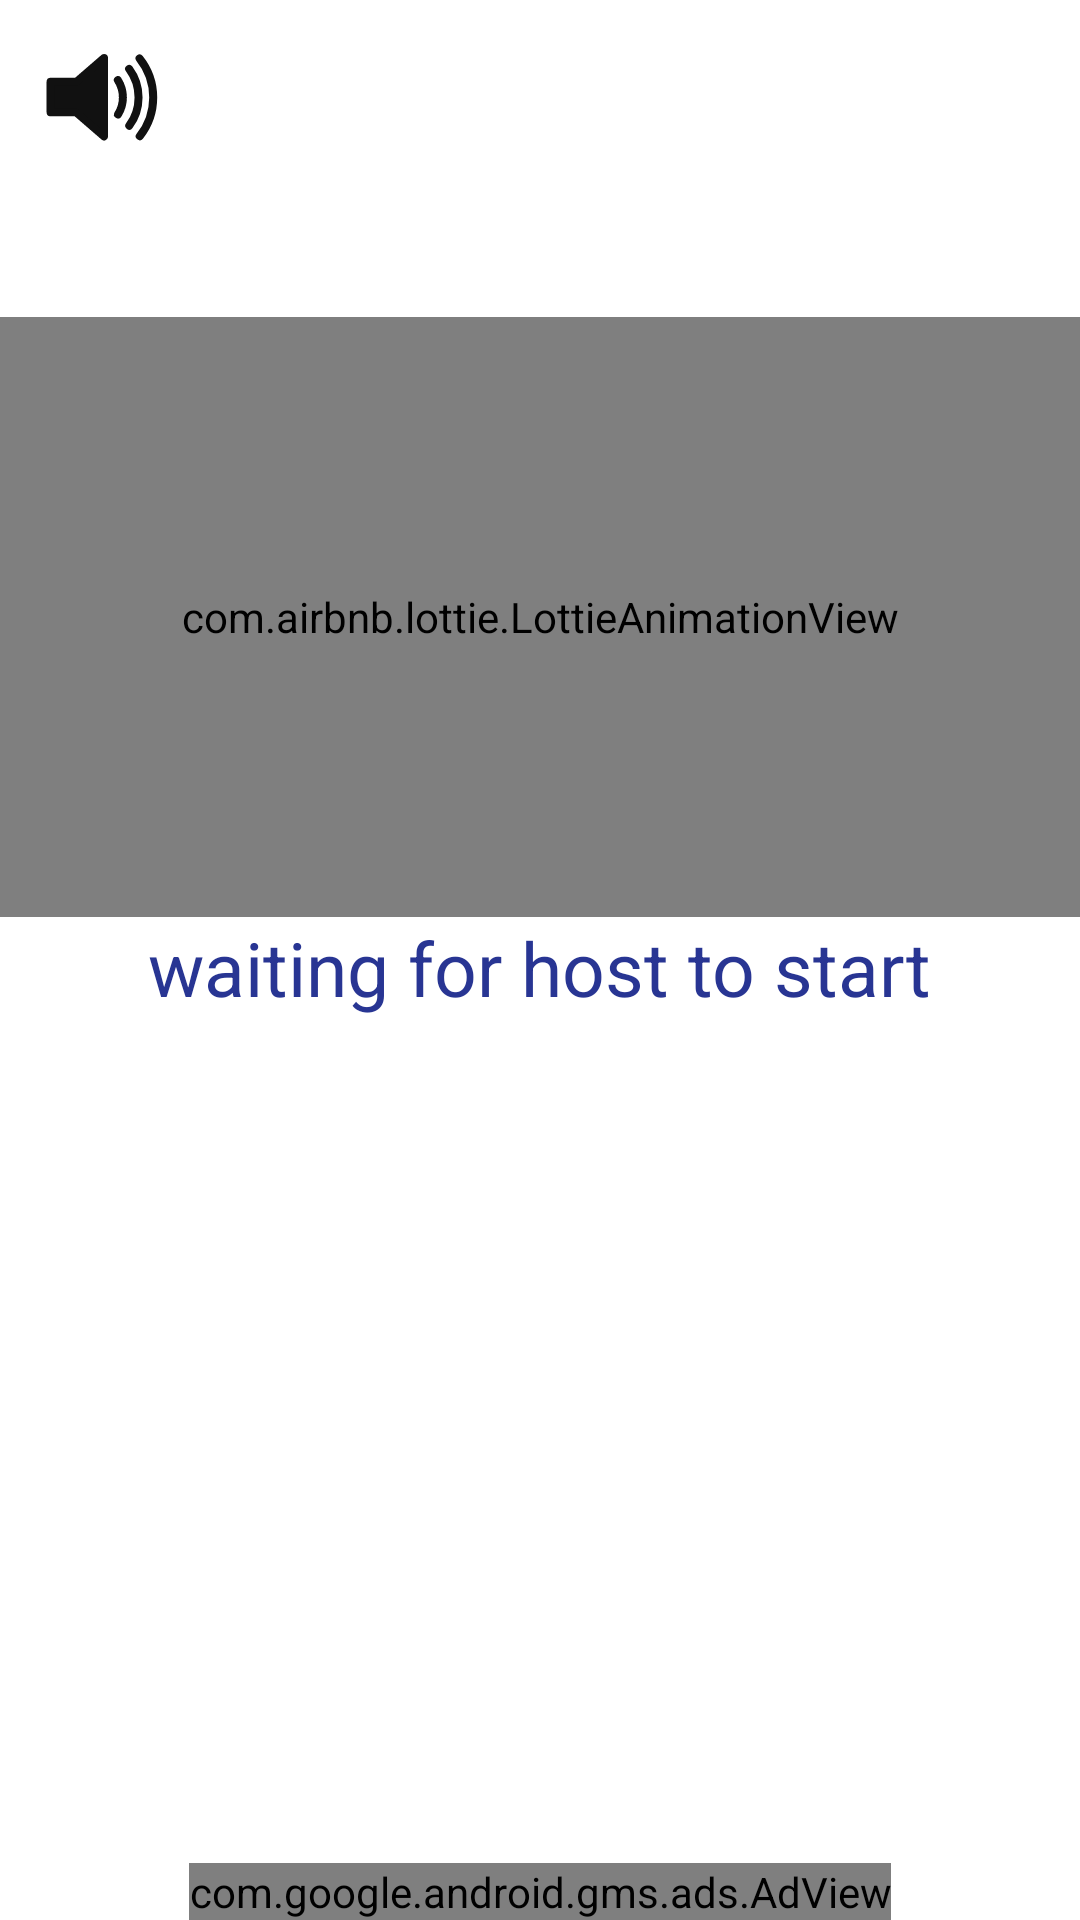

Layout XML and referenced resources for this Android screen:
<!-- AndroidManifest.xml: application theme Theme.Tambola -->
<!-- res/layout/waiting_layout.xml -->
<?xml version="1.0" encoding="utf-8"?>
<androidx.constraintlayout.widget.ConstraintLayout xmlns:android="http://schemas.android.com/apk/res/android"
    android:layout_width="match_parent"
    android:layout_height="match_parent"
    xmlns:app="http://schemas.android.com/apk/res-auto">

    <ImageView
        android:id="@+id/speaker_icon"
        android:layout_width="40dp"
        android:layout_height="40dp"
        android:src="@drawable/ic_speaker_icon"
        app:layout_constraintBottom_toTopOf="@+id/animationView"
        app:layout_constraintEnd_toEndOf="parent"
        app:layout_constraintHorizontal_bias="0.043"
        app:layout_constraintStart_toStartOf="parent"
        app:layout_constraintTop_toTopOf="parent"
        app:layout_constraintVertical_bias="0.181" />

    <com.airbnb.lottie.LottieAnimationView
        android:id="@+id/animationView"
        android:layout_width="match_parent"
        android:layout_height="200dp"
        app:layout_constraintBottom_toBottomOf="parent"
        app:layout_constraintTop_toTopOf="parent"
        app:layout_constraintVertical_bias="0.24000001"
        app:lottie_autoPlay="true"
        app:lottie_loop="true"
        app:lottie_url="https://assets2.lottiefiles.com/packages/lf20_cUZtLk.json" />

    <TextView
        android:id="@+id/waiting_textView"
        android:layout_width="wrap_content"
        android:layout_height="wrap_content"
        android:textColor="@color/blue"
        android:textSize="25sp"
        android:text="@string/waiting_for_host_to_start"
        app:layout_constraintEnd_toEndOf="parent"
        app:layout_constraintStart_toStartOf="parent"
        app:layout_constraintTop_toBottomOf="@id/animationView" />

    <com.google.android.gms.ads.AdView
        android:id="@+id/adView"
        android:layout_width="wrap_content"
        android:layout_height="wrap_content"
        android:layout_alignParentBottom="true"
        android:layout_centerHorizontal="true"
        app:adSize="BANNER"
        app:adUnitId="@string/banner_id"
        app:layout_constraintBottom_toBottomOf="parent"
        app:layout_constraintEnd_toEndOf="parent"
        app:layout_constraintStart_toStartOf="parent" />

</androidx.constraintlayout.widget.ConstraintLayout>
<!-- resources referenced by this layout -->
<resources>
  <color name="blue">#283593</color>
  <!-- drawable ic_speaker_icon (drawable) -->
  <vector android:height="100dp" android:viewportHeight="75"
      android:viewportWidth="75" android:width="100dp" xmlns:android="http://schemas.android.com/apk/res/android">
      <path android:fillColor="#111111"
          android:pathData="M39.389,13.769l-17.154,14.837l-16.235,0l0,19.093l15.989,0l17.4,15.051l0,-48.981z"
          android:strokeColor="#111111" android:strokeLineJoin="round" android:strokeWidth="5"/>
      <path android:fillColor="#00000000"
          android:pathData="M48.128,49.03C50.057,45.934 51.19,42.291 51.19,38.377C51.19,34.399 50.026,30.703 48.043,27.577"
          android:strokeColor="#111111" android:strokeLineCap="round" android:strokeWidth="5"/>
      <path android:fillColor="#00000000"
          android:pathData="M55.082,20.537C58.777,25.523 60.966,31.694 60.966,38.377C60.966,44.998 58.815,51.115 55.178,56.076"
          android:strokeColor="#111111" android:strokeLineCap="round" android:strokeWidth="5"/>
      <path android:fillColor="#00000000"
          android:pathData="M61.71,62.611C66.977,55.945 70.128,47.531 70.128,38.378C70.128,29.161 66.936,20.696 61.609,14.01"
          android:strokeColor="#111111" android:strokeLineCap="round" android:strokeWidth="5"/>
  </vector>
  <string name="banner_id">ca-app-pub-2069490076387933/2159451790</string>
  <string name="waiting_for_host_to_start">waiting for host to start</string>
  <style name="Theme.Tambola" parent="Theme.MaterialComponents.DayNight.NoActionBar">
          
          <item name="colorPrimary">@color/purple_500</item>
          <item name="colorPrimaryVariant">@color/purple_700</item>
          <item name="colorOnPrimary">@color/white</item>
          
          <item name="colorSecondary">@color/teal_200</item>
          <item name="colorSecondaryVariant">@color/teal_700</item>
          <item name="colorOnSecondary">@color/black</item>
          
          <item name="android:statusBarColor" tools:targetApi="l">@color/indicorp_light_blue</item>
          
      </style>
  <color name="purple_500">#FF6200EE</color>
  <color name="purple_700">#FF3700B3</color>
  <color name="white">#FFFFFFFF</color>
  <color name="teal_200">#FF03DAC5</color>
  <color name="teal_700">#FF018786</color>
  <color name="black">#FF000000</color>
  <color name="indicorp_light_blue">#006FDE</color>
</resources>
